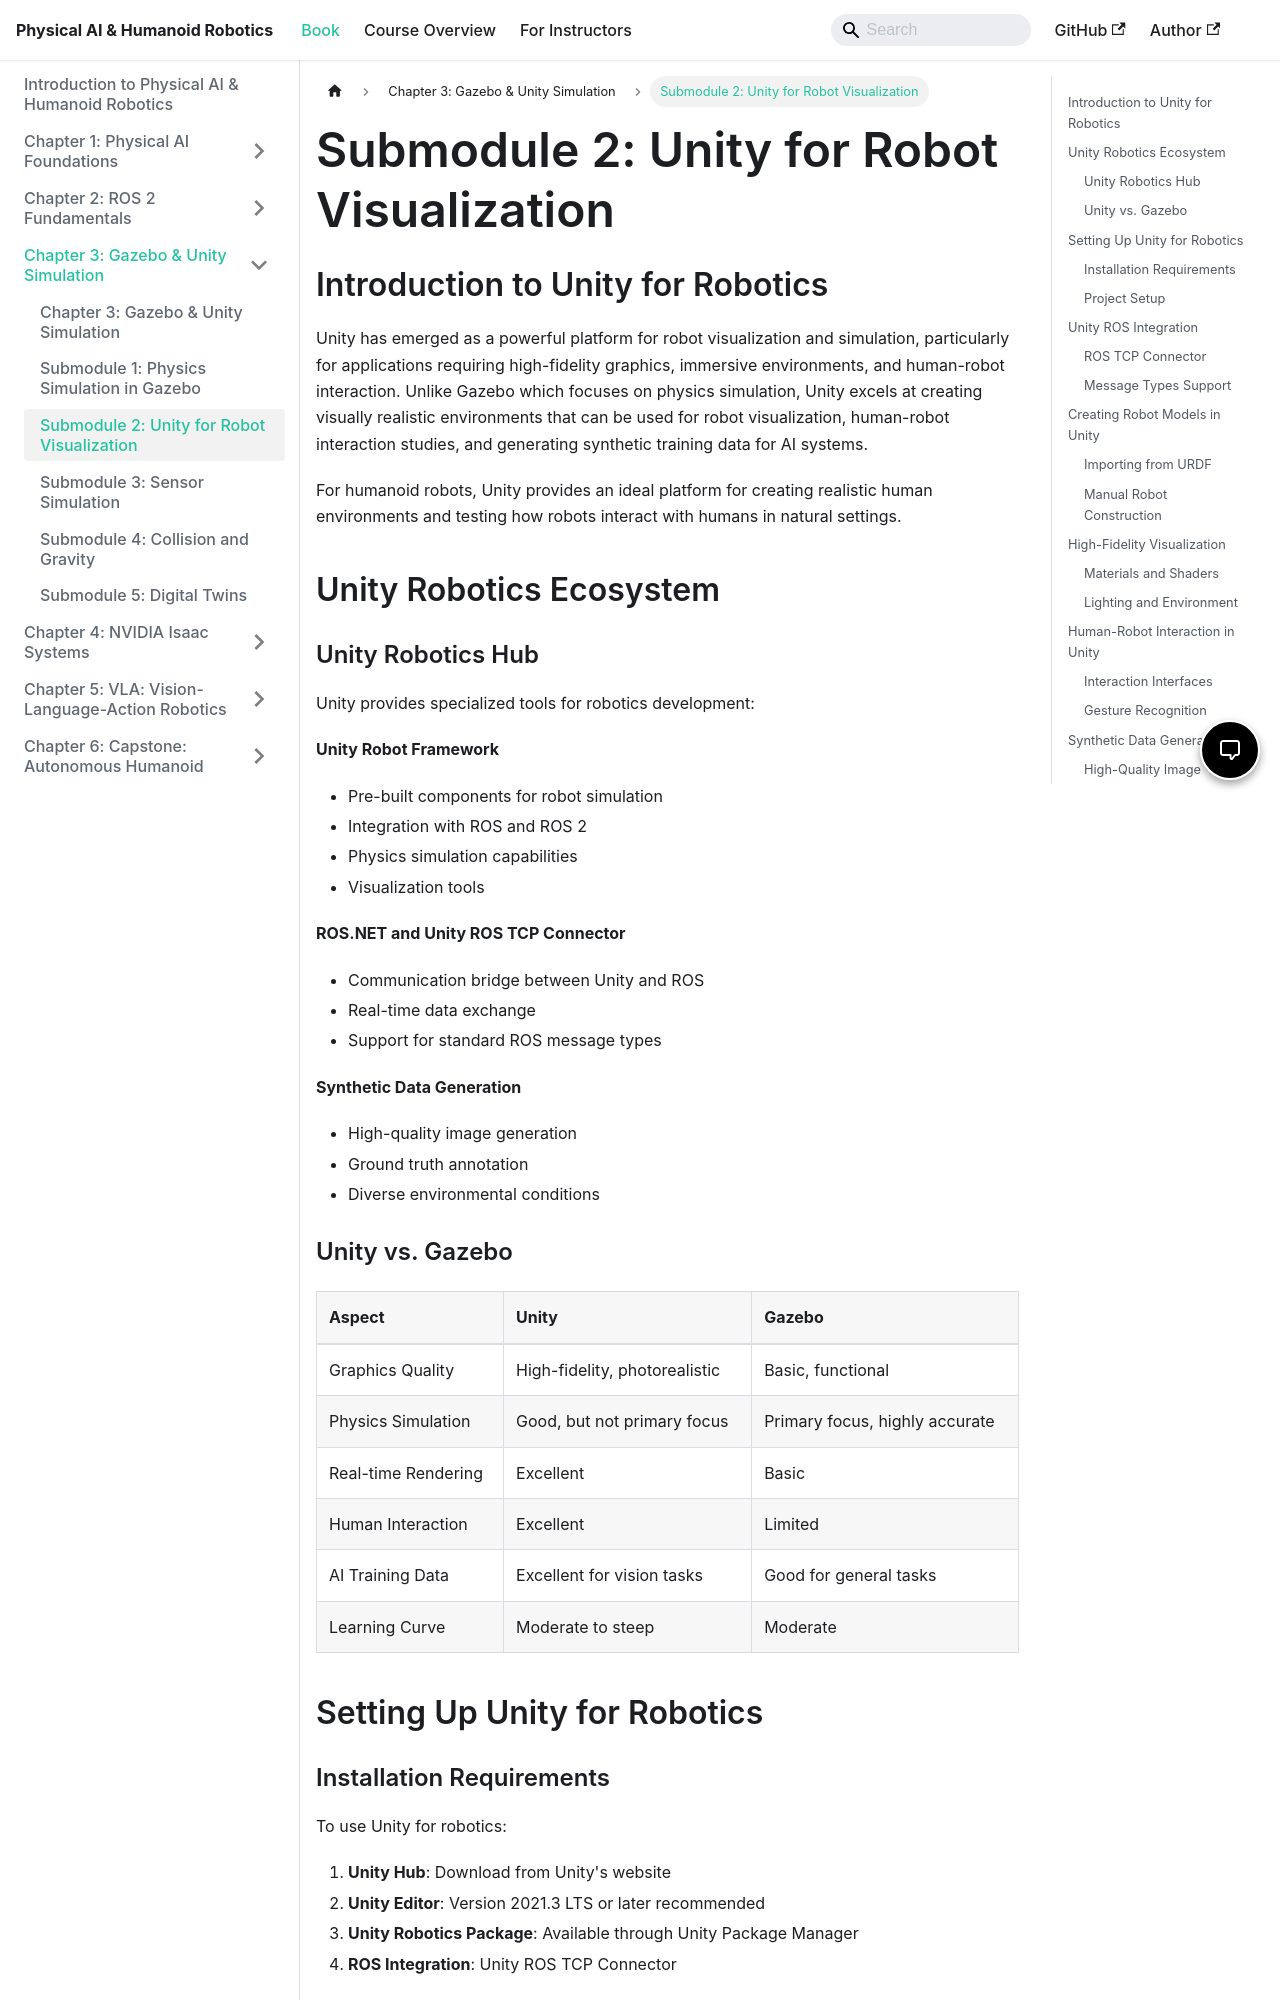

repository: marjan-ahmed/humanoid-robotics-textbook · page: docs/chapter-3/submodule-2-unity-for-robot-visualization.html · generator: docusaurus

---
sidebar_position: 15
title: "Submodule 2: Unity for Robot Visualization"
---

# Submodule 2: Unity for Robot Visualization

## Introduction to Unity for Robotics

Unity has emerged as a powerful platform for robot visualization and simulation, particularly for applications requiring high-fidelity graphics, immersive environments, and human-robot interaction. Unlike Gazebo which focuses on physics simulation, Unity excels at creating visually realistic environments that can be used for robot visualization, human-robot interaction studies, and generating synthetic training data for AI systems.

For humanoid robots, Unity provides an ideal platform for creating realistic human environments and testing how robots interact with humans in natural settings.

## Unity Robotics Ecosystem

### Unity Robotics Hub

Unity provides specialized tools for robotics development:

**Unity Robot Framework**
- Pre-built components for robot simulation
- Integration with ROS and ROS 2
- Physics simulation capabilities
- Visualization tools

**ROS.NET and Unity ROS TCP Connector**
- Communication bridge between Unity and ROS
- Real-time data exchange
- Support for standard ROS message types

**Synthetic Data Generation**
- High-quality image generation
- Ground truth annotation
- Diverse environmental conditions

### Unity vs. Gazebo

| Aspect | Unity | Gazebo |
|--------|-------|--------|
| Graphics Quality | High-fidelity, photorealistic | Basic, functional |
| Physics Simulation | Good, but not primary focus | Primary focus, highly accurate |
| Real-time Rendering | Excellent | Basic |
| Human Interaction | Excellent | Limited |
| AI Training Data | Excellent for vision tasks | Good for general tasks |
| Learning Curve | Moderate to steep | Moderate |

## Setting Up Unity for Robotics

### Installation Requirements

To use Unity for robotics:

1. **Unity Hub**: Download from Unity's website
2. **Unity Editor**: Version 2021.3 LTS or later recommended
3. **Unity Robotics Package**: Available through Unity Package Manager
4. **ROS Integration**: Unity ROS TCP Connector
